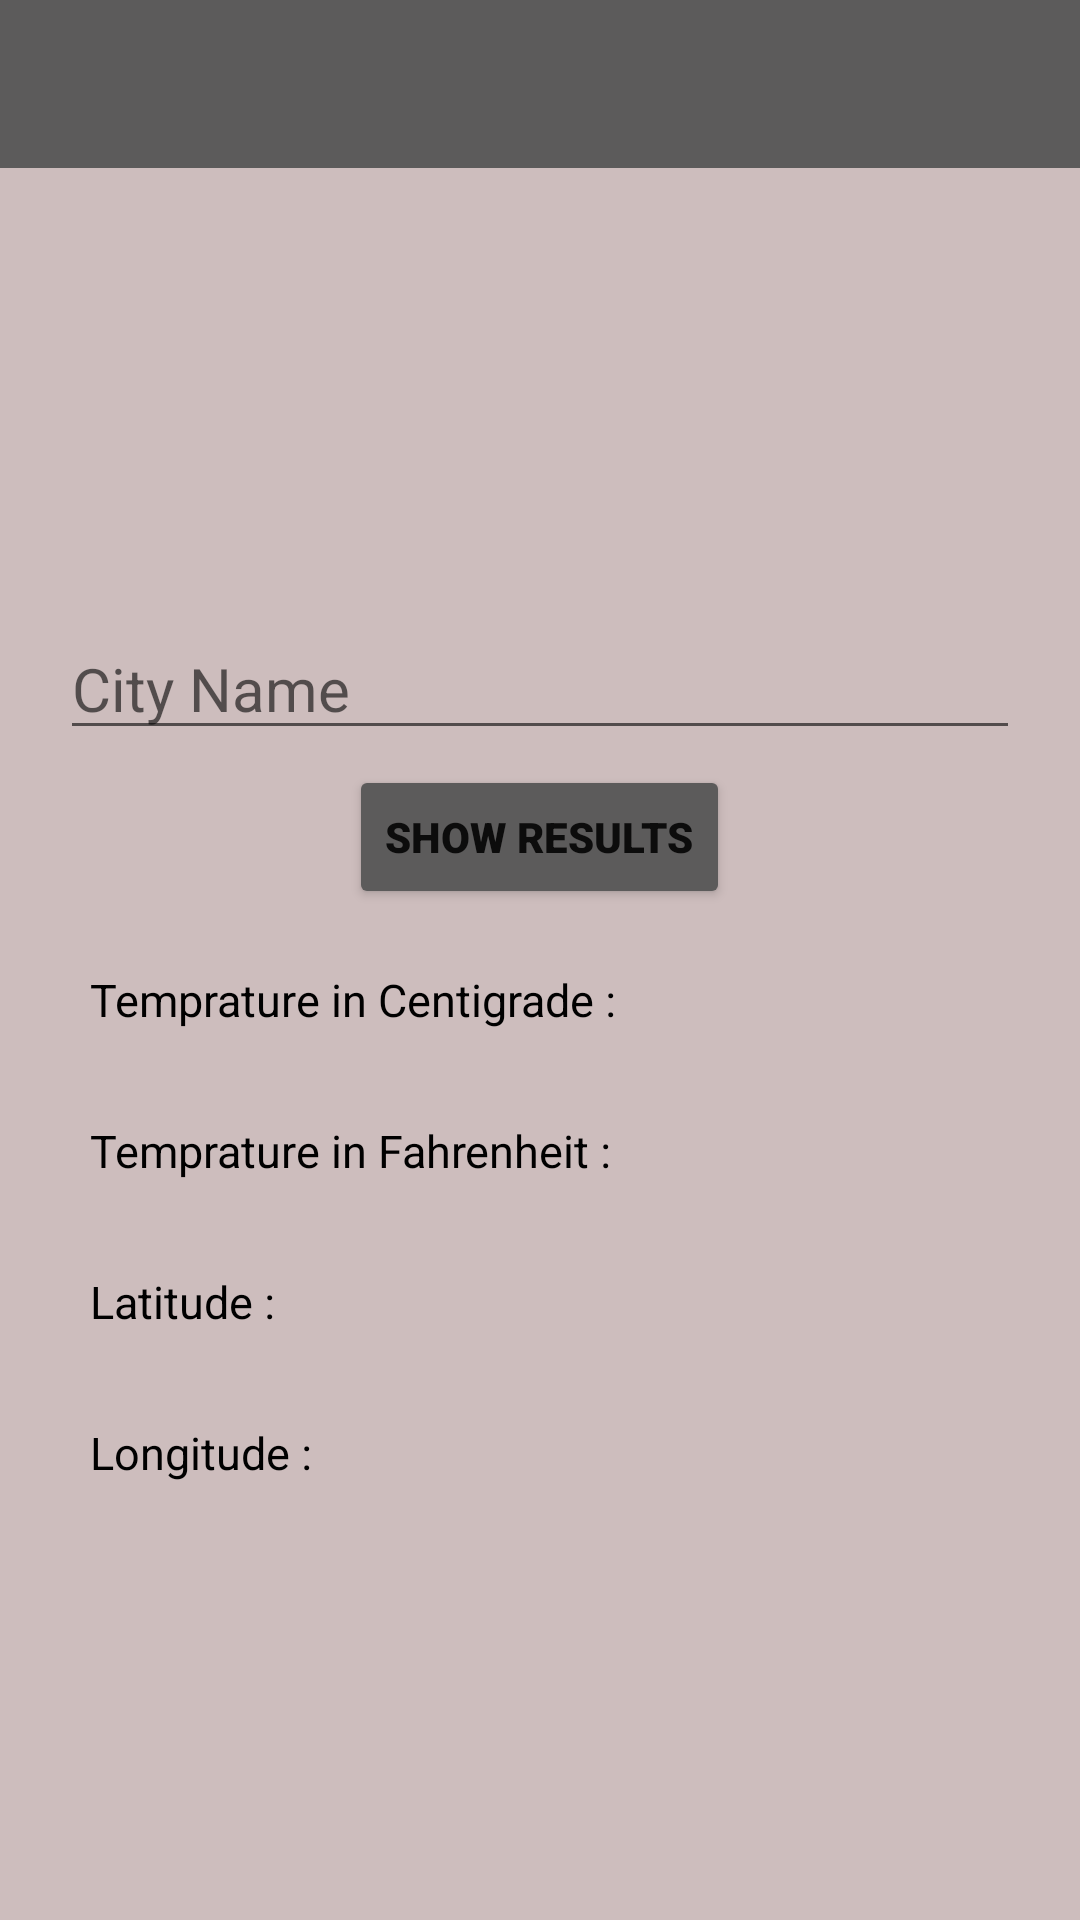

Reconstruct the res/layout file that produces this screen, plus the resources it refers to.
<!-- AndroidManifest.xml: application theme Theme.TrailApp -->
<!-- res/layout/activity_weather_today.xml -->
<?xml version="1.0" encoding="utf-8"?>
<LinearLayout xmlns:android="http://schemas.android.com/apk/res/android"
    xmlns:app="http://schemas.android.com/apk/res-auto"
    xmlns:tools="http://schemas.android.com/tools"
    android:layout_width="match_parent"
    android:layout_height="match_parent"
    android:orientation="vertical"
   android:gravity="center_horizontal"
    tools:context=".WeatherToday"
    android:background="#859F8080">

    <androidx.appcompat.widget.Toolbar
        android:id="@+id/toolbar"
        android:layout_width="match_parent"
        android:layout_height="wrap_content"
        android:gravity=""
        android:background="#5C5B5B"
       />

    <EditText
        android:id="@+id/edt_txt_City"
        android:layout_width="match_parent"
        android:layout_height="wrap_content"
        android:layout_marginLeft="20dp"
        android:layout_marginRight="20dp"
        android:layout_marginTop="150dp"
        android:layout_marginBottom="5dp"
        android:ems="10"

        android:inputType="text"
        android:textSize="20sp"
        android:hint="City Name"
        />

    <Button
        android:id="@+id/btn_show_result"
        android:layout_width="wrap_content"
        android:layout_height="wrap_content"
        android:text="Show Results"
        android:fontFamily="sans-serif-black"
        android:backgroundTint="#5C5B5B"
        />

    <LinearLayout
        android:layout_width="match_parent"
        android:layout_height="wrap_content"
        android:orientation="horizontal"
        android:layout_marginLeft="20dp"
        android:layout_marginRight="20dp"
        android:layout_marginTop="10dp"
        android:layout_marginBottom="5dp">

        <TextView
            android:id="@+id/txt_Temp_cent"
            android:layout_width="wrap_content"
            android:layout_height="wrap_content"
            android:layout_margin="10dp"
            android:textColor="@color/black"
            android:text="Temprature in Centigrade :"
            android:textSize="15sp"
            />


        <TextView
            android:id="@+id/txt_Temp_cent_auto"
            android:layout_width="match_parent"
            android:layout_height="wrap_content"
            android:text=""
            android:layout_margin="10dp"
            android:textSize="15sp"
            />
    </LinearLayout>

    <LinearLayout
        android:layout_width="match_parent"
        android:layout_height="wrap_content"
        android:orientation="horizontal"
        android:layout_marginLeft="20dp"
        android:layout_marginRight="20dp"
        android:layout_marginTop="5dp"
        android:layout_marginBottom="5dp">

        <TextView
            android:id="@+id/txt_Temp_Fah"
            android:layout_width="wrap_content"
            android:layout_height="wrap_content"
            android:inputType="number"
            android:layout_margin="10dp"
            android:textColor="@color/black"
            android:text="Temprature in Fahrenheit :"
            android:textSize="15sp"
            />
        <TextView
            android:id="@+id/txt_Temp_Fah_auto"
            android:layout_width="match_parent"
            android:layout_height="wrap_content"
            android:text=""
            android:layout_margin="10dp"
            android:textSize="15sp"
            />


    </LinearLayout>


    <LinearLayout
        android:layout_width="match_parent"
        android:layout_height="wrap_content"
        android:orientation="horizontal"
        android:layout_marginLeft="20dp"
        android:layout_marginRight="20dp"
        android:layout_marginTop="5dp"
        android:layout_marginBottom="5dp">

        <TextView
            android:id="@+id/txt_Latitude"
            android:layout_width="wrap_content"
            android:layout_height="wrap_content"
            android:inputType="number"
            android:layout_margin="10dp"
            android:textColor="@color/black"
            android:text="Latitude :"
            android:textSize="15sp"
            />
        <TextView
            android:id="@+id/txt_Latitude_auto"
            android:layout_width="match_parent"
            android:layout_height="wrap_content"
            android:text=""
            android:layout_margin="10dp"
            android:textSize="15sp"
            />


    </LinearLayout>

    <LinearLayout
        android:layout_width="match_parent"
        android:layout_height="wrap_content"
        android:orientation="horizontal"
        android:layout_marginLeft="20dp"
        android:layout_marginRight="20dp"
        android:layout_marginTop="5dp"
        android:layout_marginBottom="5dp">

        <TextView
            android:id="@+id/txt_Longitude"
            android:layout_width="wrap_content"
            android:layout_height="wrap_content"
            android:inputType="number"
            android:layout_margin="10dp"
            android:textColor="@color/black"
            android:text="Longitude :"
            android:textSize="15sp"
            />
        <TextView
            android:id="@+id/txt_Longitude_auto"
            android:layout_width="match_parent"
            android:layout_height="wrap_content"
            android:text=""
            android:layout_margin="10dp"
            android:textSize="15sp" />

    </LinearLayout>


</LinearLayout>
<!-- resources referenced by this layout -->
<resources>
  <style name="Theme.TrailApp" parent="Theme.MaterialComponents.DayNight.NoActionBar">
          
          <item name="colorPrimary">@color/black</item>
          <item name="colorPrimaryVariant">#3C3A3A</item>
          <item name="colorOnPrimary">@color/white</item>
          
          <item name="colorSecondary">@color/black</item>
          <item name="colorSecondaryVariant">@color/teal_700</item>
          <item name="colorOnSecondary">@color/black</item>
          
          <item name="android:statusBarColor" tools:targetApi="l">?attr/colorPrimaryVariant</item>
          
      </style>
  <!-- not gathered from this repository: default colours our renderer supplied (Android Studio template values) -->
  <color name="teal_700">#FF018786</color>
  <color name="black">#FF000000</color>
  <color name="white">#FFFFFFFF</color>
</resources>
